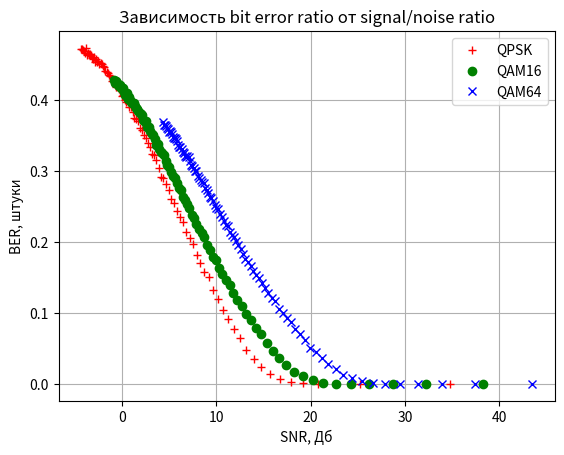

Generate this figure with matplotlib:
import numpy as np
import matplotlib.pyplot as plt

SNR_QPSK = np.array([34.7712, 28.7506, 25.2288, 22.73, 20.7918, 19.2082, 17.8693, 16.7094, 15.6864, 14.7712, 13.9434, 13.1876, 12.4923, 11.8487, 11.2494, 10.6888, 10.1622, 9.66576, 9.19614, 8.75061, 8.32683, 7.92276, 7.53666, 7.16699, 6.81241, 6.47175, 6.14394, 5.82805, 5.52325, 5.22879, 4.94398, 4.66821, 4.40093, 4.14163, 3.88985, 3.64516, 3.40718, 3.17554, 2.94992, 2.73001, 2.51554, 2.30623, 2.10184, 1.90216, 1.70696, 1.51606, 1.32926, 1.14639, 0.967291, 0.791812, 0.619809, 0.451146, 0.285695, 0.123337, -0.0360412, -0.192548, -0.346285, -0.497347, -0.645828, -0.791812, -0.935384, -1.07662, -1.2156, -1.35239, -1.48705, -1.61967, -1.75028, -1.87897, -2.00577, -2.13075, -2.25395, -2.37544, -2.49524, -2.61342, -2.73001, -2.84506, -2.9586, -3.07068, -3.18133, -3.29059, -3.39849, -3.50506, -3.61035, -3.71437, -3.81717, -3.91876, -4.01917, -4.11844, -4.21659, -4.31364])
missed_QPSK = np.array([0, 0, 0, 0, 0, 0.000455, 0.00184167, 0.0062575, 0.0132833, 0.0229692, 0.0346608, 0.0476617, 0.0638425, 0.0767658, 0.0908033, 0.104451, 0.120005, 0.131722, 0.149842, 0.156947, 0.169836, 0.18179, 0.196268, 0.205568, 0.214291, 0.228501, 0.234898, 0.243419, 0.254443, 0.260694, 0.272734, 0.281388, 0.29015, 0.291932, 0.304086, 0.314837, 0.321748, 0.324044, 0.333623, 0.33997, 0.346034, 0.351017, 0.35807, 0.360767, 0.370463, 0.372924, 0.374539, 0.382355, 0.389658, 0.3903, 0.399046, 0.397165, 0.399558, 0.407112, 0.405123, 0.413803, 0.41613, 0.423532, 0.418457, 0.426146, 0.42739, 0.427318, 0.433124, 0.435641, 0.438028, 0.439965, 0.440321, 0.446763, 0.447466, 0.450624, 0.452298, 0.450859, 0.45453, 0.453611, 0.457303, 0.454217, 0.460352, 0.458129, 0.459868, 0.463483, 0.465154, 0.464514, 0.466024, 0.463566, 0.473676, 0.466823, 0.469612, 0.469857, 0.472104, 0.471556])
SNR_QAM16 = np.array([38.2607, 32.2401, 28.7183, 26.2195, 24.2813, 22.6977, 21.3588, 20.1989, 19.1759, 18.2607, 17.4329, 16.6771, 15.9819, 15.3382, 14.7389, 14.1783, 13.6518, 13.1553, 12.6857, 12.2401, 11.8164, 11.4123, 11.0262, 10.6565, 10.3019, 9.96128, 9.63347, 9.31759, 9.01279, 8.71832, 8.43351, 8.15775, 7.89047, 7.63117, 7.37939, 7.1347, 6.89671, 6.66508, 6.43946, 6.21955, 6.00507, 5.79576, 5.59138, 5.39169, 5.1965, 5.00559, 4.81879, 4.63592, 4.45683, 4.28135, 4.10934, 3.94068, 3.77523, 3.61287, 3.45349, 3.29699, 3.14325, 2.99219, 2.84371, 2.69772, 2.55415, 2.41291, 2.27394, 2.13715, 2.00248, 1.86987, 1.73925, 1.61057, 1.48377, 1.35879, 1.23558, 1.1141, 0.994291, 0.876114, 0.759523, 0.644476, 0.530934, 0.418856, 0.308206, 0.198948, 0.0910476, -0.015529, -0.120814, -0.224838, -0.32763, -0.429221, -0.529637, -0.628905, -0.727052, -0.824102])
missed_QAM16 = np.array([0, 0, 0, 0, 1.91667e-05, 0.000304167, 0.0015075, 0.00483333, 0.0105958, 0.0169125, 0.0261625, 0.0364067, 0.04649, 0.0569942, 0.06982, 0.0786625, 0.0904708, 0.0987633, 0.109664, 0.117849, 0.128587, 0.139283, 0.146195, 0.154008, 0.163601, 0.173772, 0.178487, 0.187843, 0.195299, 0.206236, 0.212227, 0.218642, 0.225401, 0.233912, 0.237379, 0.248267, 0.253627, 0.259141, 0.263706, 0.27356, 0.275548, 0.282342, 0.289523, 0.293108, 0.29855, 0.305487, 0.309035, 0.314211, 0.322076, 0.324797, 0.326587, 0.331062, 0.338148, 0.337086, 0.344427, 0.350869, 0.352395, 0.356424, 0.362058, 0.362483, 0.36998, 0.369648, 0.371369, 0.378529, 0.380065, 0.381692, 0.385005, 0.387561, 0.388977, 0.391143, 0.395549, 0.396076, 0.3977, 0.400605, 0.404007, 0.401707, 0.410329, 0.407927, 0.407477, 0.411747, 0.417484, 0.416685, 0.417181, 0.420776, 0.420008, 0.421606, 0.424181, 0.427186, 0.423585, 0.428563])
SNR_QAM64 = np.array([43.4635, 37.4429, 33.9211, 31.4223, 29.4841, 27.9005, 26.5616, 25.4017, 24.3787, 23.4635, 22.6357, 21.8799, 21.1847, 20.541, 19.9417, 19.3811, 18.8546, 18.3581, 17.8885, 17.4429, 17.0191, 16.6151, 16.229, 15.8593, 15.5047, 15.1641, 14.8363, 14.5204, 14.2156, 13.9211, 13.6363, 13.3605, 13.0933, 12.834, 12.5822, 12.3375, 12.0995, 11.8679, 11.6422, 11.4223, 11.2079, 10.9985, 10.7942, 10.5945, 10.3993, 10.2084, 10.0216, 9.8387, 9.65961, 9.48413, 9.31213, 9.14346, 8.97801, 8.81565, 8.65628, 8.49977, 8.34603, 8.19497, 8.04649, 7.9005, 7.75693, 7.6157, 7.47672, 7.33993, 7.20526, 7.07265, 6.94203, 6.81335, 6.68655, 6.56157, 6.43836, 6.31688, 6.19707, 6.0789, 5.9623, 5.84726, 5.73372, 5.62164, 5.51099, 5.40173, 5.29383, 5.18725, 5.08197, 4.97794, 4.87515, 4.77356, 4.67314, 4.57388, 4.47573, 4.37868])
missed_QAM64 = np.array([0, 0, 0, 0, 1.5e-05, 0.0002025, 0.001295, 0.00381083, 0.00759833, 0.0125217, 0.0207608, 0.0279725, 0.0364208, 0.0443267, 0.0509875, 0.062145, 0.0695175, 0.0772558, 0.0865558, 0.0933275, 0.09986, 0.105774, 0.116367, 0.121325, 0.12764, 0.135013, 0.141402, 0.148604, 0.152774, 0.159062, 0.16566, 0.171148, 0.176322, 0.182862, 0.189472, 0.195381, 0.201417, 0.206289, 0.210177, 0.213515, 0.222112, 0.224415, 0.229323, 0.234595, 0.239035, 0.246695, 0.248092, 0.252009, 0.257217, 0.262122, 0.263591, 0.269122, 0.272909, 0.27591, 0.282569, 0.284496, 0.287221, 0.289721, 0.292787, 0.299569, 0.300285, 0.303511, 0.306947, 0.308976, 0.313547, 0.319917, 0.321178, 0.319595, 0.320701, 0.324809, 0.326968, 0.330307, 0.333392, 0.333323, 0.337201, 0.341477, 0.344632, 0.346015, 0.346322, 0.347384, 0.352299, 0.354357, 0.355722, 0.354407, 0.35925, 0.360323, 0.363107, 0.364158, 0.36477, 0.369156])


print(SNR_QPSK)
print(missed_QPSK)
print(SNR_QAM16)
print(missed_QAM16)
print(SNR_QAM64)
print(missed_QAM64)

plt.ylabel(r"BER, штуки") # подписи к осям
plt.xlabel(r"SNR, Дб")
plt.title(r'Зависимость bit error ratio от signal/noise ratio') # заголовок
plt.grid(True) # сетка

plt.plot(SNR_QPSK, missed_QPSK, '+', label='QPSK', color="red")
plt.plot(SNR_QAM16, missed_QAM16, 'o', label='QAM16', color="green")
plt.plot(SNR_QAM64, missed_QAM64, 'x', label='QAM64', color="blue")

plt.legend()
plt.show()
    